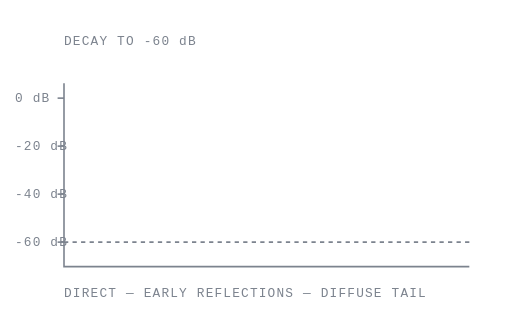
t = 0.00 s
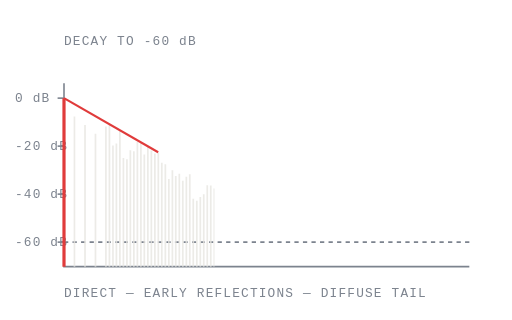
t = 1.19 s
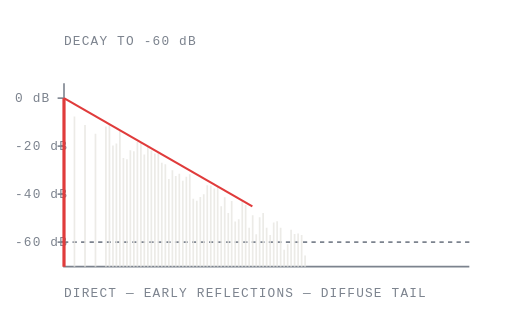
t = 1.89 s
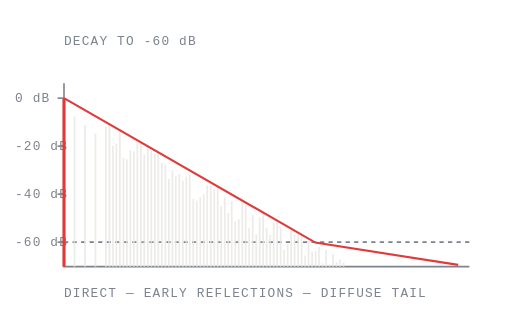
t = 3.30 s
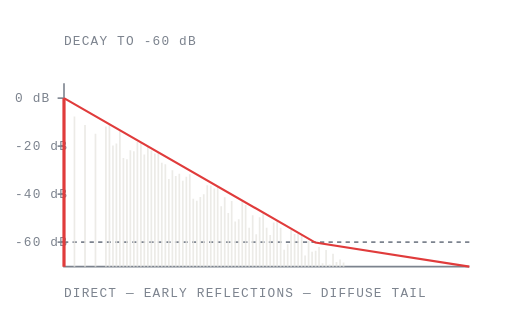
t = 4.08 s
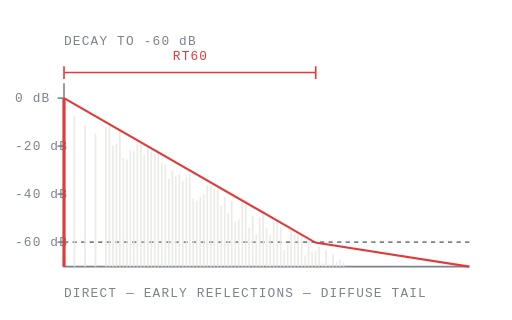
t = 4.92 s

The animated SVG that drew these frames (rendered in a browser with its animation timeline set to each time). Animation: 3 CSS @keyframes rules; one cycle of 6.00 s, repeats indefinitely.

<svg class="rv" xmlns="http://www.w3.org/2000/svg" viewBox="0 0 480 300" width="480" height="300" preserveAspectRatio="xMidYMid meet" fill="none" role="img" aria-label="Direct sound, early reflections and the diffuse tail decaying sixty decibels">
<title>Reverb decay</title>
<style>
.rv text{font-family:ui-monospace,SFMono-Regular,Menlo,monospace;font-size:var(--ulm-anim-fs,12px);letter-spacing:1.1px;fill:var(--ulm-dim,#7C838E);stroke:none}
.rv .hi{fill:var(--ulm-accent,#E03B3B)}
@keyframes rv-wipe{0%{transform:translateX(-404px)}55%,100%{transform:translateX(0)}}
.rv-wipe{animation:rv-wipe 6s linear infinite}
@keyframes rv-env{0%,8%{stroke-dashoffset:520}68%,100%{stroke-dashoffset:0}}
.rv-env{stroke-dasharray:520;stroke-dashoffset:520;animation:rv-env 6s linear infinite}
@keyframes rv-rt{0%,70%{opacity:0}82%,100%{opacity:1}}
.rv-rt{animation:rv-rt 6s linear infinite;opacity:0}
@media (prefers-reduced-motion: reduce){.rv *{animation:none!important}.rv-wipe{transform:none}.rv-env{stroke-dashoffset:0}.rv-rt{opacity:1}}
</style>
<defs><clipPath id="rvClip"><rect class="rv-wipe" x="56" y="72" width="404" height="188"/></clipPath></defs>
<path d="M60 78V250H440" stroke="var(--ulm-dim,#7C838E)" stroke-width="1.5"/>
<path d="M54 92h6" stroke="var(--ulm-dim,#7C838E)" stroke-width="1.5"/><text x="14" y="96">  0 dB</text><path d="M54 137h6" stroke="var(--ulm-dim,#7C838E)" stroke-width="1.5"/><text x="14" y="141">-20 dB</text><path d="M54 182h6" stroke="var(--ulm-dim,#7C838E)" stroke-width="1.5"/><text x="14" y="186">-40 dB</text><path d="M54 227h6" stroke="var(--ulm-dim,#7C838E)" stroke-width="1.5"/><text x="14" y="231">-60 dB</text>
<path d="M60 227H440" stroke="var(--ulm-dim,#7C838E)" stroke-width="1.5" stroke-dasharray="4 4"/>
<g clip-path="url(#rvClip)"><path d="M60 92V250" stroke="var(--ulm-accent,#E03B3B)" stroke-width="3"/><path d="M69.8 109.2V250" stroke="var(--ulm-line,#E8E6E1)" stroke-width="1.6" opacity="0.8"/><path d="M79.7 117.3V250" stroke="var(--ulm-line,#E8E6E1)" stroke-width="1.6" opacity="0.8"/><path d="M89.5 125.4V250" stroke="var(--ulm-line,#E8E6E1)" stroke-width="1.6" opacity="0.8"/><path d="M99.3 118.7V250" stroke="var(--ulm-line,#E8E6E1)" stroke-width="1.6" opacity="0.8"/><path d="M102.6 117.2V250" stroke="var(--ulm-line,#E8E6E1)" stroke-width="1.6" opacity="0.8"/><path d="M105.9 136.5V250" stroke="var(--ulm-line,#E8E6E1)" stroke-width="1.6" opacity="0.8"/><path d="M109.1 134.6V250" stroke="var(--ulm-line,#E8E6E1)" stroke-width="1.6" opacity="0.8"/><path d="M112.4 122.3V250" stroke="var(--ulm-line,#E8E6E1)" stroke-width="1.6" opacity="0.8"/><path d="M115.7 148.2V250" stroke="var(--ulm-line,#E8E6E1)" stroke-width="1.6" opacity="0.8"/><path d="M119.0 149.4V250" stroke="var(--ulm-line,#E8E6E1)" stroke-width="1.6" opacity="0.8"/><path d="M122.2 140.9V250" stroke="var(--ulm-line,#E8E6E1)" stroke-width="1.6" opacity="0.8"/><path d="M125.5 141.7V250" stroke="var(--ulm-line,#E8E6E1)" stroke-width="1.6" opacity="0.8"/><path d="M128.8 133.1V250" stroke="var(--ulm-line,#E8E6E1)" stroke-width="1.6" opacity="0.8"/><path d="M132.1 133.5V250" stroke="var(--ulm-line,#E8E6E1)" stroke-width="1.6" opacity="0.8"/><path d="M135.3 144.8V250" stroke="var(--ulm-line,#E8E6E1)" stroke-width="1.6" opacity="0.8"/><path d="M138.6 137.6V250" stroke="var(--ulm-line,#E8E6E1)" stroke-width="1.6" opacity="0.8"/><path d="M141.9 141.1V250" stroke="var(--ulm-line,#E8E6E1)" stroke-width="1.6" opacity="0.8"/><path d="M145.2 143.9V250" stroke="var(--ulm-line,#E8E6E1)" stroke-width="1.6" opacity="0.8"/><path d="M148.4 143.0V250" stroke="var(--ulm-line,#E8E6E1)" stroke-width="1.6" opacity="0.8"/><path d="M151.7 152.6V250" stroke="var(--ulm-line,#E8E6E1)" stroke-width="1.6" opacity="0.8"/><path d="M155.0 153.9V250" stroke="var(--ulm-line,#E8E6E1)" stroke-width="1.6" opacity="0.8"/><path d="M158.3 167.7V250" stroke="var(--ulm-line,#E8E6E1)" stroke-width="1.6" opacity="0.8"/><path d="M161.6 159.7V250" stroke="var(--ulm-line,#E8E6E1)" stroke-width="1.6" opacity="0.8"/><path d="M164.8 165.0V250" stroke="var(--ulm-line,#E8E6E1)" stroke-width="1.6" opacity="0.8"/><path d="M168.1 162.9V250" stroke="var(--ulm-line,#E8E6E1)" stroke-width="1.6" opacity="0.8"/><path d="M171.4 169.4V250" stroke="var(--ulm-line,#E8E6E1)" stroke-width="1.6" opacity="0.8"/><path d="M174.7 165.6V250" stroke="var(--ulm-line,#E8E6E1)" stroke-width="1.6" opacity="0.8"/><path d="M177.9 163.4V250" stroke="var(--ulm-line,#E8E6E1)" stroke-width="1.6" opacity="0.8"/><path d="M181.2 186.4V250" stroke="var(--ulm-line,#E8E6E1)" stroke-width="1.6" opacity="0.8"/><path d="M184.5 188.2V250" stroke="var(--ulm-line,#E8E6E1)" stroke-width="1.6" opacity="0.8"/><path d="M187.8 184.6V250" stroke="var(--ulm-line,#E8E6E1)" stroke-width="1.6" opacity="0.8"/><path d="M191.0 182.1V250" stroke="var(--ulm-line,#E8E6E1)" stroke-width="1.6" opacity="0.8"/><path d="M194.3 173.6V250" stroke="var(--ulm-line,#E8E6E1)" stroke-width="1.6" opacity="0.8"/><path d="M197.6 173.8V250" stroke="var(--ulm-line,#E8E6E1)" stroke-width="1.6" opacity="0.8"/><path d="M200.9 176.8V250" stroke="var(--ulm-line,#E8E6E1)" stroke-width="1.6" opacity="0.8"/><path d="M204.1 175.3V250" stroke="var(--ulm-line,#E8E6E1)" stroke-width="1.6" opacity="0.8"/><path d="M207.4 193.4V250" stroke="var(--ulm-line,#E8E6E1)" stroke-width="1.6" opacity="0.8"/><path d="M210.7 184.9V250" stroke="var(--ulm-line,#E8E6E1)" stroke-width="1.6" opacity="0.8"/><path d="M214.0 199.8V250" stroke="var(--ulm-line,#E8E6E1)" stroke-width="1.6" opacity="0.8"/><path d="M217.2 188.4V250" stroke="var(--ulm-line,#E8E6E1)" stroke-width="1.6" opacity="0.8"/><path d="M220.5 207.6V250" stroke="var(--ulm-line,#E8E6E1)" stroke-width="1.6" opacity="0.8"/><path d="M223.8 205.5V250" stroke="var(--ulm-line,#E8E6E1)" stroke-width="1.6" opacity="0.8"/><path d="M227.1 188.0V250" stroke="var(--ulm-line,#E8E6E1)" stroke-width="1.6" opacity="0.8"/><path d="M230.3 192.3V250" stroke="var(--ulm-line,#E8E6E1)" stroke-width="1.6" opacity="0.8"/><path d="M233.6 213.4V250" stroke="var(--ulm-line,#E8E6E1)" stroke-width="1.6" opacity="0.8"/><path d="M236.9 201.7V250" stroke="var(--ulm-line,#E8E6E1)" stroke-width="1.6" opacity="0.8"/><path d="M240.2 219.7V250" stroke="var(--ulm-line,#E8E6E1)" stroke-width="1.6" opacity="0.8"/><path d="M243.4 203.7V250" stroke="var(--ulm-line,#E8E6E1)" stroke-width="1.6" opacity="0.8"/><path d="M246.7 199.8V250" stroke="var(--ulm-line,#E8E6E1)" stroke-width="1.6" opacity="0.8"/><path d="M250.0 213.6V250" stroke="var(--ulm-line,#E8E6E1)" stroke-width="1.6" opacity="0.8"/><path d="M253.3 220.2V250" stroke="var(--ulm-line,#E8E6E1)" stroke-width="1.6" opacity="0.8"/><path d="M256.6 208.5V250" stroke="var(--ulm-line,#E8E6E1)" stroke-width="1.6" opacity="0.8"/><path d="M259.8 207.5V250" stroke="var(--ulm-line,#E8E6E1)" stroke-width="1.6" opacity="0.8"/><path d="M263.1 213.5V250" stroke="var(--ulm-line,#E8E6E1)" stroke-width="1.6" opacity="0.8"/><path d="M266.4 234.1V250" stroke="var(--ulm-line,#E8E6E1)" stroke-width="1.6" opacity="0.8"/><path d="M269.7 228.9V250" stroke="var(--ulm-line,#E8E6E1)" stroke-width="1.6" opacity="0.8"/><path d="M272.9 215.4V250" stroke="var(--ulm-line,#E8E6E1)" stroke-width="1.6" opacity="0.8"/><path d="M276.2 219.3V250" stroke="var(--ulm-line,#E8E6E1)" stroke-width="1.6" opacity="0.8"/><path d="M279.5 219.0V250" stroke="var(--ulm-line,#E8E6E1)" stroke-width="1.6" opacity="0.8"/><path d="M282.8 220.4V250" stroke="var(--ulm-line,#E8E6E1)" stroke-width="1.6" opacity="0.8"/><path d="M286.0 239.6V250" stroke="var(--ulm-line,#E8E6E1)" stroke-width="1.6" opacity="0.8"/><path d="M289.3 225.7V250" stroke="var(--ulm-line,#E8E6E1)" stroke-width="1.6" opacity="0.8"/><path d="M292.6 236.1V250" stroke="var(--ulm-line,#E8E6E1)" stroke-width="1.6" opacity="0.8"/><path d="M295.9 235.0V250" stroke="var(--ulm-line,#E8E6E1)" stroke-width="1.6" opacity="0.8"/><path d="M299.1 231.5V250" stroke="var(--ulm-line,#E8E6E1)" stroke-width="1.6" opacity="0.8"/><path d="M302.4 246.9V250" stroke="var(--ulm-line,#E8E6E1)" stroke-width="1.6" opacity="0.8"/><path d="M305.7 234.4V250" stroke="var(--ulm-line,#E8E6E1)" stroke-width="1.6" opacity="0.8"/><path d="M309.0 247.9V250" stroke="var(--ulm-line,#E8E6E1)" stroke-width="1.6" opacity="0.8"/><path d="M312.2 238.0V250" stroke="var(--ulm-line,#E8E6E1)" stroke-width="1.6" opacity="0.8"/><path d="M315.5 245.7V250" stroke="var(--ulm-line,#E8E6E1)" stroke-width="1.6" opacity="0.8"/><path d="M318.8 243.2V250" stroke="var(--ulm-line,#E8E6E1)" stroke-width="1.6" opacity="0.8"/><path d="M322.1 246.1V250" stroke="var(--ulm-line,#E8E6E1)" stroke-width="1.6" opacity="0.8"/><path d="M325.3 250.0V250" stroke="var(--ulm-line,#E8E6E1)" stroke-width="1.6" opacity="0.8"/><path d="M328.6 250.0V250" stroke="var(--ulm-line,#E8E6E1)" stroke-width="1.6" opacity="0.8"/><path d="M331.9 250.0V250" stroke="var(--ulm-line,#E8E6E1)" stroke-width="1.6" opacity="0.8"/><path d="M335.2 250.0V250" stroke="var(--ulm-line,#E8E6E1)" stroke-width="1.6" opacity="0.8"/><path d="M338.4 250.0V250" stroke="var(--ulm-line,#E8E6E1)" stroke-width="1.6" opacity="0.8"/><path d="M341.7 250.0V250" stroke="var(--ulm-line,#E8E6E1)" stroke-width="1.6" opacity="0.8"/><path d="M345.0 250.0V250" stroke="var(--ulm-line,#E8E6E1)" stroke-width="1.6" opacity="0.8"/><path d="M348.3 250.0V250" stroke="var(--ulm-line,#E8E6E1)" stroke-width="1.6" opacity="0.8"/><path d="M351.6 250.0V250" stroke="var(--ulm-line,#E8E6E1)" stroke-width="1.6" opacity="0.8"/><path d="M354.8 250.0V250" stroke="var(--ulm-line,#E8E6E1)" stroke-width="1.6" opacity="0.8"/><path d="M358.1 250.0V250" stroke="var(--ulm-line,#E8E6E1)" stroke-width="1.6" opacity="0.8"/><path d="M361.4 250.0V250" stroke="var(--ulm-line,#E8E6E1)" stroke-width="1.6" opacity="0.8"/><path d="M364.7 250.0V250" stroke="var(--ulm-line,#E8E6E1)" stroke-width="1.6" opacity="0.8"/><path d="M367.9 250.0V250" stroke="var(--ulm-line,#E8E6E1)" stroke-width="1.6" opacity="0.8"/><path d="M371.2 250.0V250" stroke="var(--ulm-line,#E8E6E1)" stroke-width="1.6" opacity="0.8"/><path d="M374.5 250.0V250" stroke="var(--ulm-line,#E8E6E1)" stroke-width="1.6" opacity="0.8"/><path d="M377.8 250.0V250" stroke="var(--ulm-line,#E8E6E1)" stroke-width="1.6" opacity="0.8"/><path d="M381.0 250.0V250" stroke="var(--ulm-line,#E8E6E1)" stroke-width="1.6" opacity="0.8"/><path d="M384.3 250.0V250" stroke="var(--ulm-line,#E8E6E1)" stroke-width="1.6" opacity="0.8"/><path d="M387.6 250.0V250" stroke="var(--ulm-line,#E8E6E1)" stroke-width="1.6" opacity="0.8"/><path d="M390.9 250.0V250" stroke="var(--ulm-line,#E8E6E1)" stroke-width="1.6" opacity="0.8"/><path d="M394.1 250.0V250" stroke="var(--ulm-line,#E8E6E1)" stroke-width="1.6" opacity="0.8"/><path d="M397.4 250.0V250" stroke="var(--ulm-line,#E8E6E1)" stroke-width="1.6" opacity="0.8"/><path d="M400.7 250.0V250" stroke="var(--ulm-line,#E8E6E1)" stroke-width="1.6" opacity="0.8"/><path d="M404.0 250.0V250" stroke="var(--ulm-line,#E8E6E1)" stroke-width="1.6" opacity="0.8"/><path d="M407.2 250.0V250" stroke="var(--ulm-line,#E8E6E1)" stroke-width="1.6" opacity="0.8"/><path d="M410.5 250.0V250" stroke="var(--ulm-line,#E8E6E1)" stroke-width="1.6" opacity="0.8"/><path d="M413.8 250.0V250" stroke="var(--ulm-line,#E8E6E1)" stroke-width="1.6" opacity="0.8"/><path d="M417.1 250.0V250" stroke="var(--ulm-line,#E8E6E1)" stroke-width="1.6" opacity="0.8"/><path d="M420.3 250.0V250" stroke="var(--ulm-line,#E8E6E1)" stroke-width="1.6" opacity="0.8"/><path d="M423.6 250.0V250" stroke="var(--ulm-line,#E8E6E1)" stroke-width="1.6" opacity="0.8"/><path d="M426.9 250.0V250" stroke="var(--ulm-line,#E8E6E1)" stroke-width="1.6" opacity="0.8"/><path d="M430.2 250.0V250" stroke="var(--ulm-line,#E8E6E1)" stroke-width="1.6" opacity="0.8"/><path d="M433.4 250.0V250" stroke="var(--ulm-line,#E8E6E1)" stroke-width="1.6" opacity="0.8"/><path d="M436.7 250.0V250" stroke="var(--ulm-line,#E8E6E1)" stroke-width="1.6" opacity="0.8"/></g>
<path class="rv-env" d="M60.0 92.0L295.6 227.4L440.0 250.0" stroke="var(--ulm-accent,#E03B3B)" stroke-width="2"/>
<g class="rv-rt"><path d="M60 68H296M60 62v12M296 62v12" stroke="var(--ulm-accent,#E03B3B)" stroke-width="1.5"/>
<text x="162" y="56" class="hi">RT60</text></g>
<text x="60" y="42">DECAY TO -60 dB</text>
<text x="60" y="278">DIRECT — EARLY REFLECTIONS — DIFFUSE TAIL</text>
</svg>
